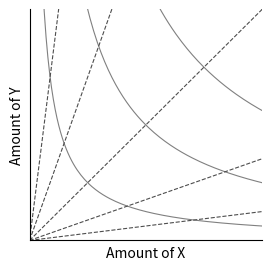

Recreate this plot in Python.
import matplotlib.pyplot as plt
import numpy as np

def plot_dot(ax, x, y, color=(1, 1, 1)):
    ax.scatter([x], [y], color=(.2, .2, .2), s=50, zorder=1)
    ax.scatter([x], [y], color=color, s=20, zorder=2)

fig, ax = plt.subplots(figsize=(3, 3))
ax.set_xticks([])
ax.set_yticks([])
ax.set_xlim(0, 1)
ax.set_ylim(0, 1)
ax.set_xlabel("Amount of X")
ax.set_ylabel("Amount of Y")
ax.spines.right.set_visible(False)
ax.spines.top.set_visible(False)

ls = np.linspace(0, 1, 5)[1:]
for l in ls:
    x = np.linspace(0, 1, 128)
    y = l ** 2 / x
    ax.plot(x, y, color=(.5, .5, .5), ls='-', lw=.8)

ps = 2 ** np.linspace(-3, 3, 5)
for p in ps:
    x = np.linspace(0, 1, 128)
    y = p * x
    ax.plot(x, y, color=(.3, .3, .3), ls='--', lw=.8)

fig.savefig("fig01.png", dpi=400)
